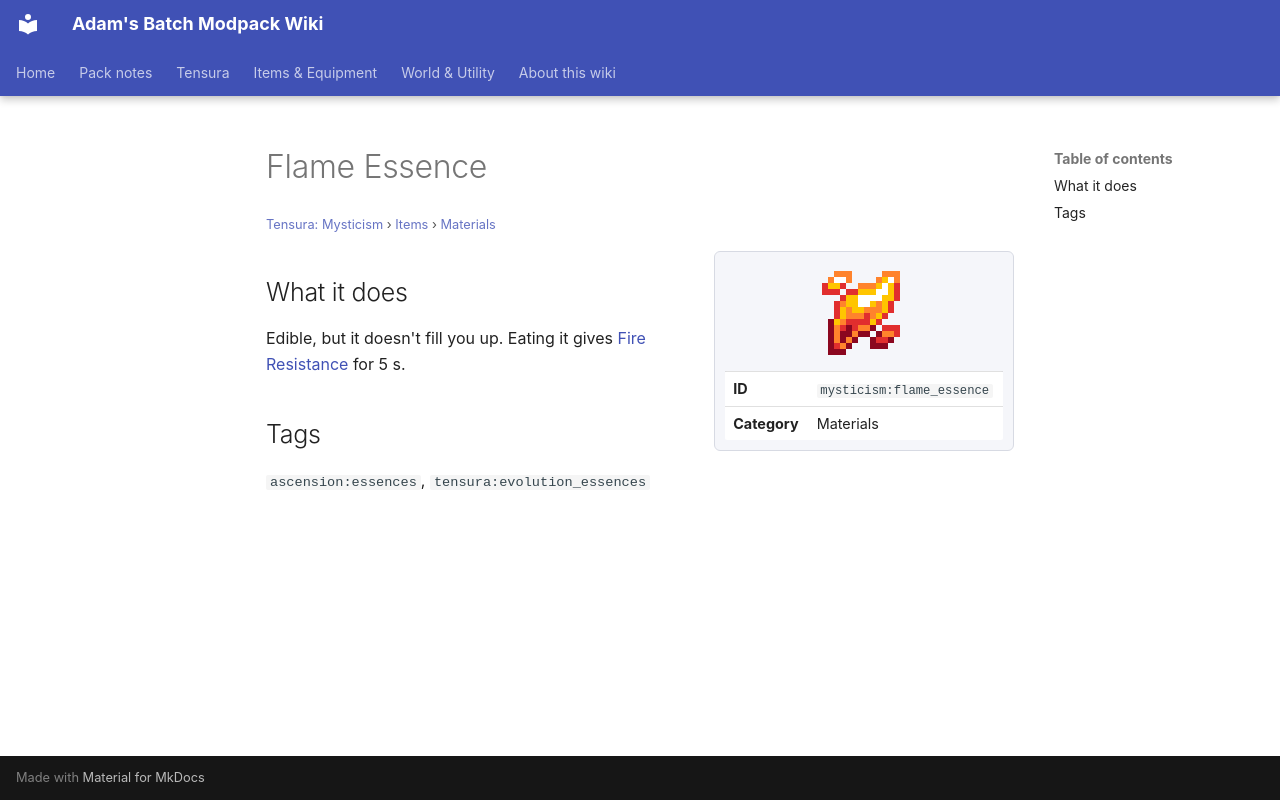

repository: Proteus-Nell/Adams-Batch-MC-Modpack-Wiki · page: tensura-mysticism/items/materials/flame-essence/index.html · generator: mkdocs

# Flame Essence

<small>[Tensura: Mysticism](../../index.md) &rsaquo; [Items](../index.md) &rsaquo; [Materials](index.md)</small>

<div class="infobox" markdown>

![Flame Essence](../../../assets/icons/mysticism/item/flame_essence.png)

| | |
|---|---|
| **ID** | `mysticism:flame_essence` |
| **Category** | Materials |

</div>

## What it does

Edible, but it doesn't fill you up. Eating it gives [Fire Resistance](https://minecraft.wiki/w/Fire_Resistance) for 5 s.

## Tags

`ascension:essences`, `tensura:evolution_essences`
